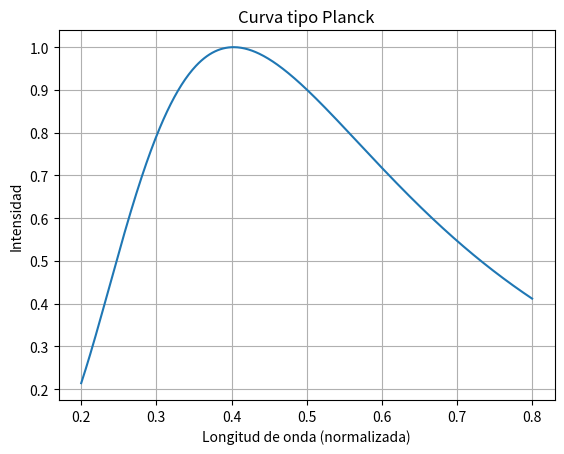

This figure's Python source:
import numpy as np
import matplotlib.pyplot as plt

# Dominio (longitudes de onda normalizadas)
lambdas = np.linspace(0.2, 0.8, 500)  # tipo visible (400nm - 700nm)

def planck_like(l, T=0.5):
    """Funcion de planck simplificada basada en nanometros (eje x) y
    Temperatura. 

    Args:
        l (_type_): Vector de nanometros.
        T (float, optional): Temperatura. Defaults to 0.5.

    Returns:
        _type_: Vector de intensidades.
    """
    return 1 / (l**5 * (np.exp(1/(l*T)) - 1))

# Generar curva
curve = planck_like(lambdas, T=0.5)

# Normalizar (importante para visualización)
curve = curve / np.max(curve)

# Plot
plt.figure()
plt.plot(lambdas, curve)
plt.xlabel("Longitud de onda (normalizada)")
plt.ylabel("Intensidad")
plt.title("Curva tipo Planck")
plt.grid()

# Guardar en archivo
plt.savefig("planck_curve.png", dpi=150, bbox_inches="tight")

# Cerrar figura (importante en loops)
plt.close()
